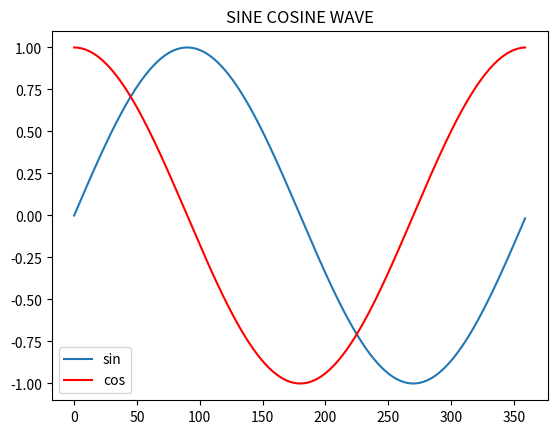

Write Python code to recreate this figure.
import math
import matplotlib.pyplot as plt

x = []
y = []
z = []

for angle in range(360):
  x.append(angle)
  y.append(math.sin(math.radians(angle)))
  z.append(math.cos(math.radians(angle)))


plt.plot(x, y, label='sin')
plt.plot(x, z, 'r', label='cos')
plt.title('SINE COSINE WAVE')
plt.legend()
plt.show()
